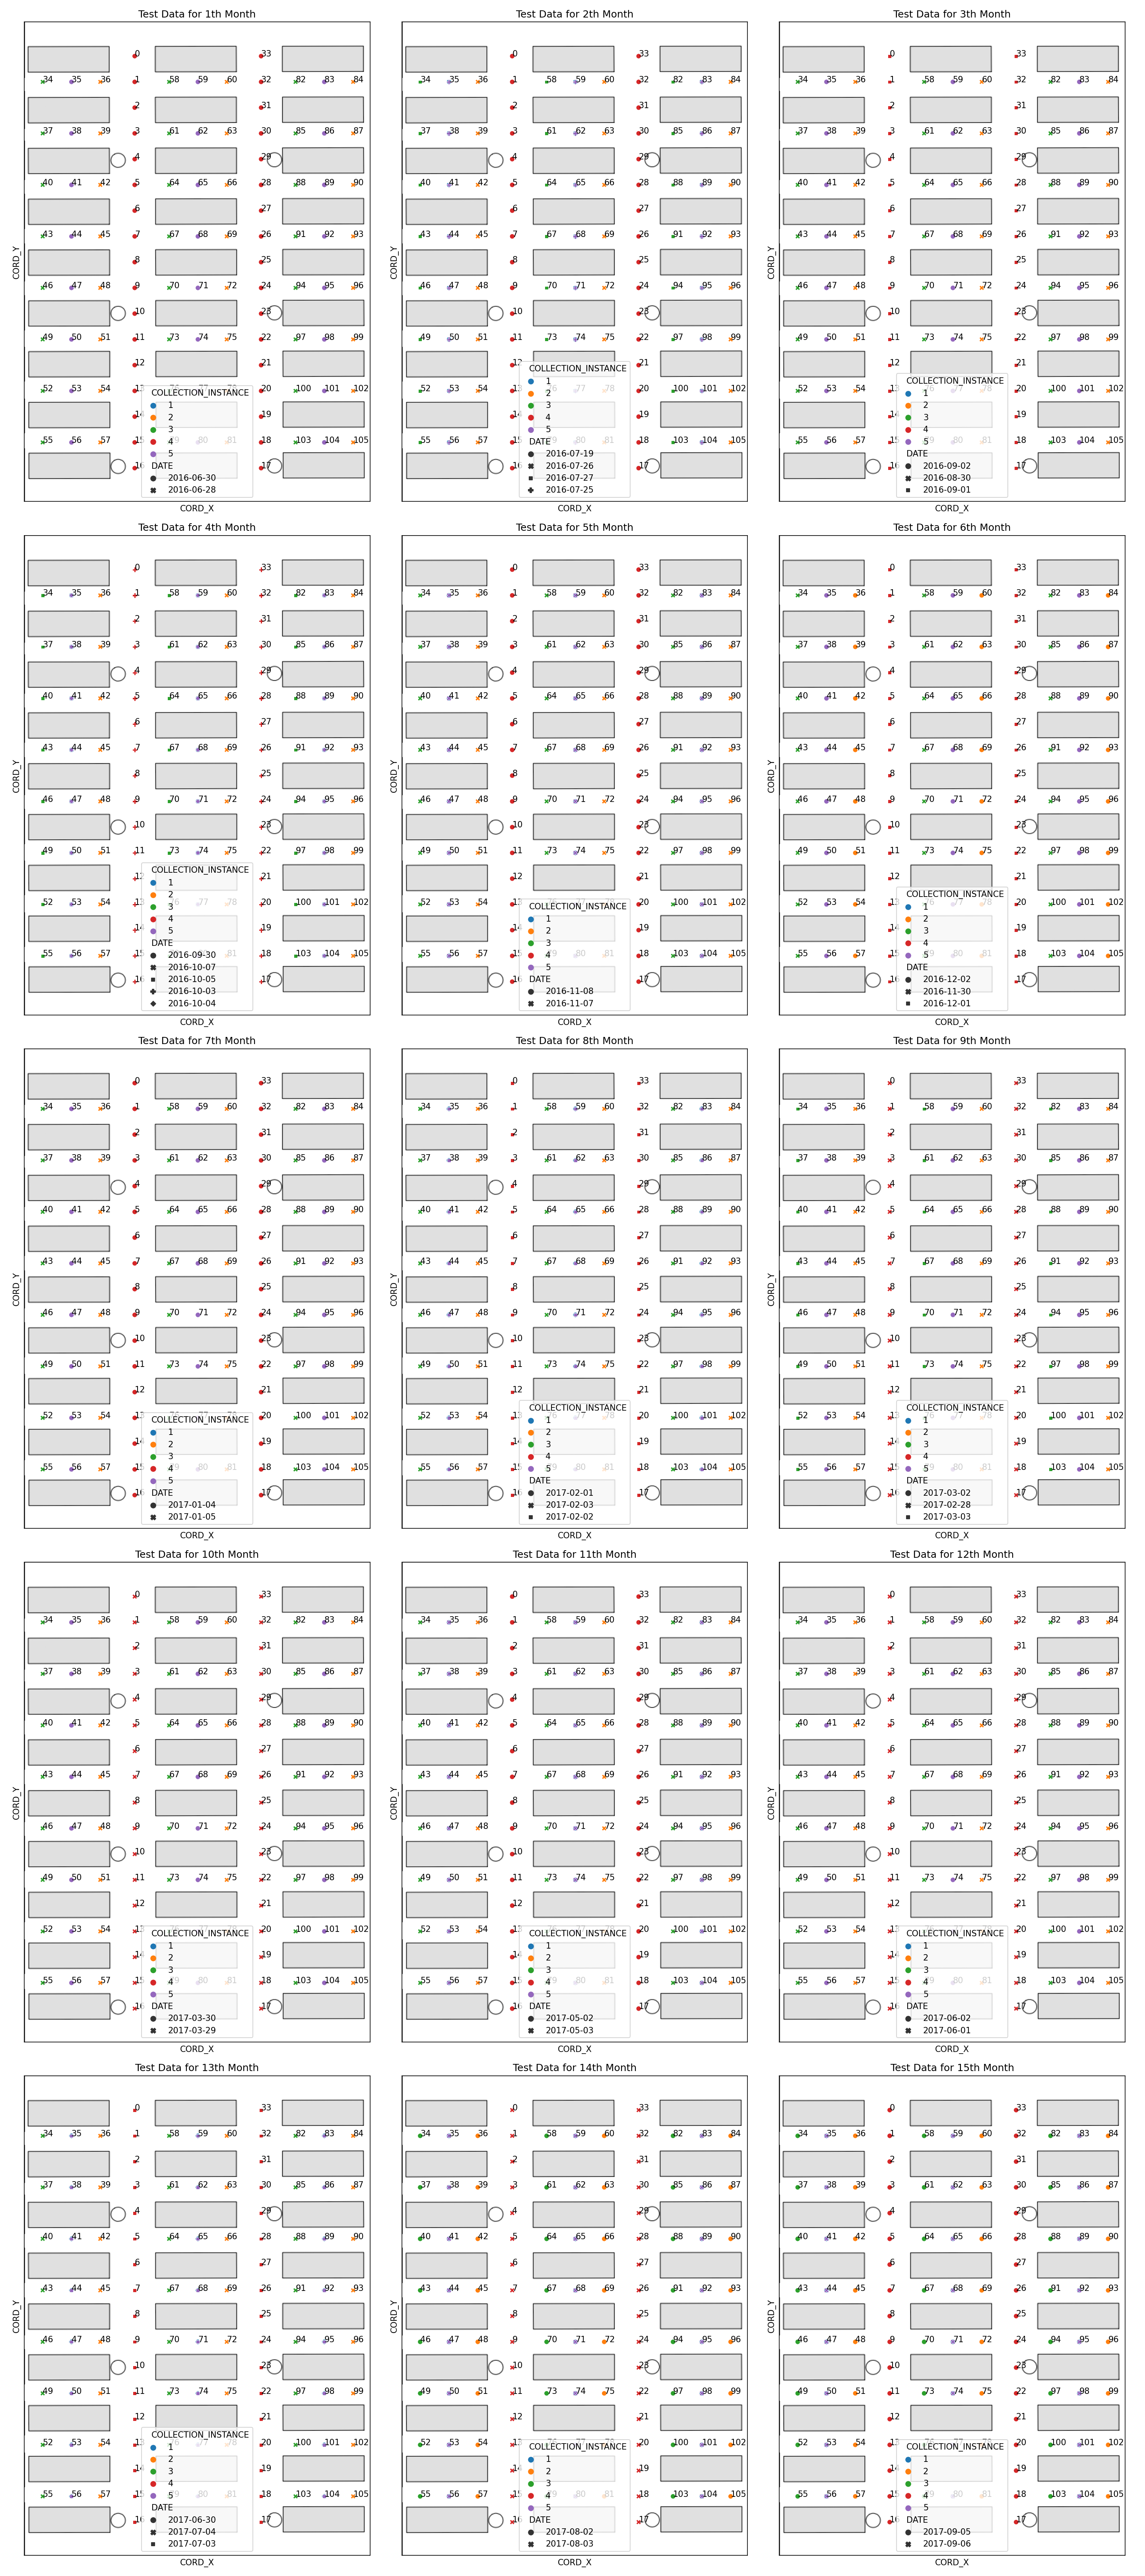

Write Python code to recreate this figure.
"""
Test UJI

KNOWN ISSUES:
* Location labels over months correspond to different coordinates
"""
from uji import UJI
import logging as lg
import pandas as pd
import matplotlib.pyplot as plt
import numpy as np
import seaborn as sns
from tqdm import tqdm


def test():
    trn_1 = UJI("train", 1)
    lg.debug(trn_1.__dict__)


def plot_test_months():
    fig, axs = plt.subplots(nrows=5, ncols=3)

    zoom = 3
    w, h = fig.get_figwidth(), fig.get_figheight()
    fig.set_figwidth(zoom * w)
    fig.set_figheight(zoom * 3 * h)

    for i, ax in tqdm(enumerate(axs.flatten()), total=15):
        #print("Month", i + 1)

        records = UJI.from_cache("test", i + 1).records

        records[["DATE"]] = records.TIMESTAMP.dt.date

        df = records[["DATE", "COLLECTION_INSTANCE",
                      "LABEL", "CORD_X", "CORD_Y"]].drop_duplicates()

        sns.scatterplot(
            data=df,
            x="CORD_X",
            y="CORD_Y",
            hue="COLLECTION_INSTANCE",
            style="DATE",
            palette="tab10",
            # s=100,
            ax=ax
        )

        label_np = df[["CORD_X", "CORD_Y", "LABEL"]].drop_duplicates().values
        for [x, y, lbl] in label_np:
            ax.annotate(str(int(lbl)), (x, y))

        im = plt.imread("floorplan.png")
        implot = ax.imshow(im, extent=[2.5, 14.5, 14.65, 31.3])

        ax.set_xticks([])
        ax.set_yticks([])
        ax.set_title(f"Test Data for {i + 1}th Month")

    plt.tight_layout()
    plt.savefig("test_uji.png", dpi=150)
    # plt.show()


if __name__ == "__main__":
    # lg.basicConfig(level=lg.DEBUG)
    # test()
    print("Building data collection plots for test months\n\n\n")
    lg.basicConfig(level=lg.CRITICAL)
    plot_test_months()
